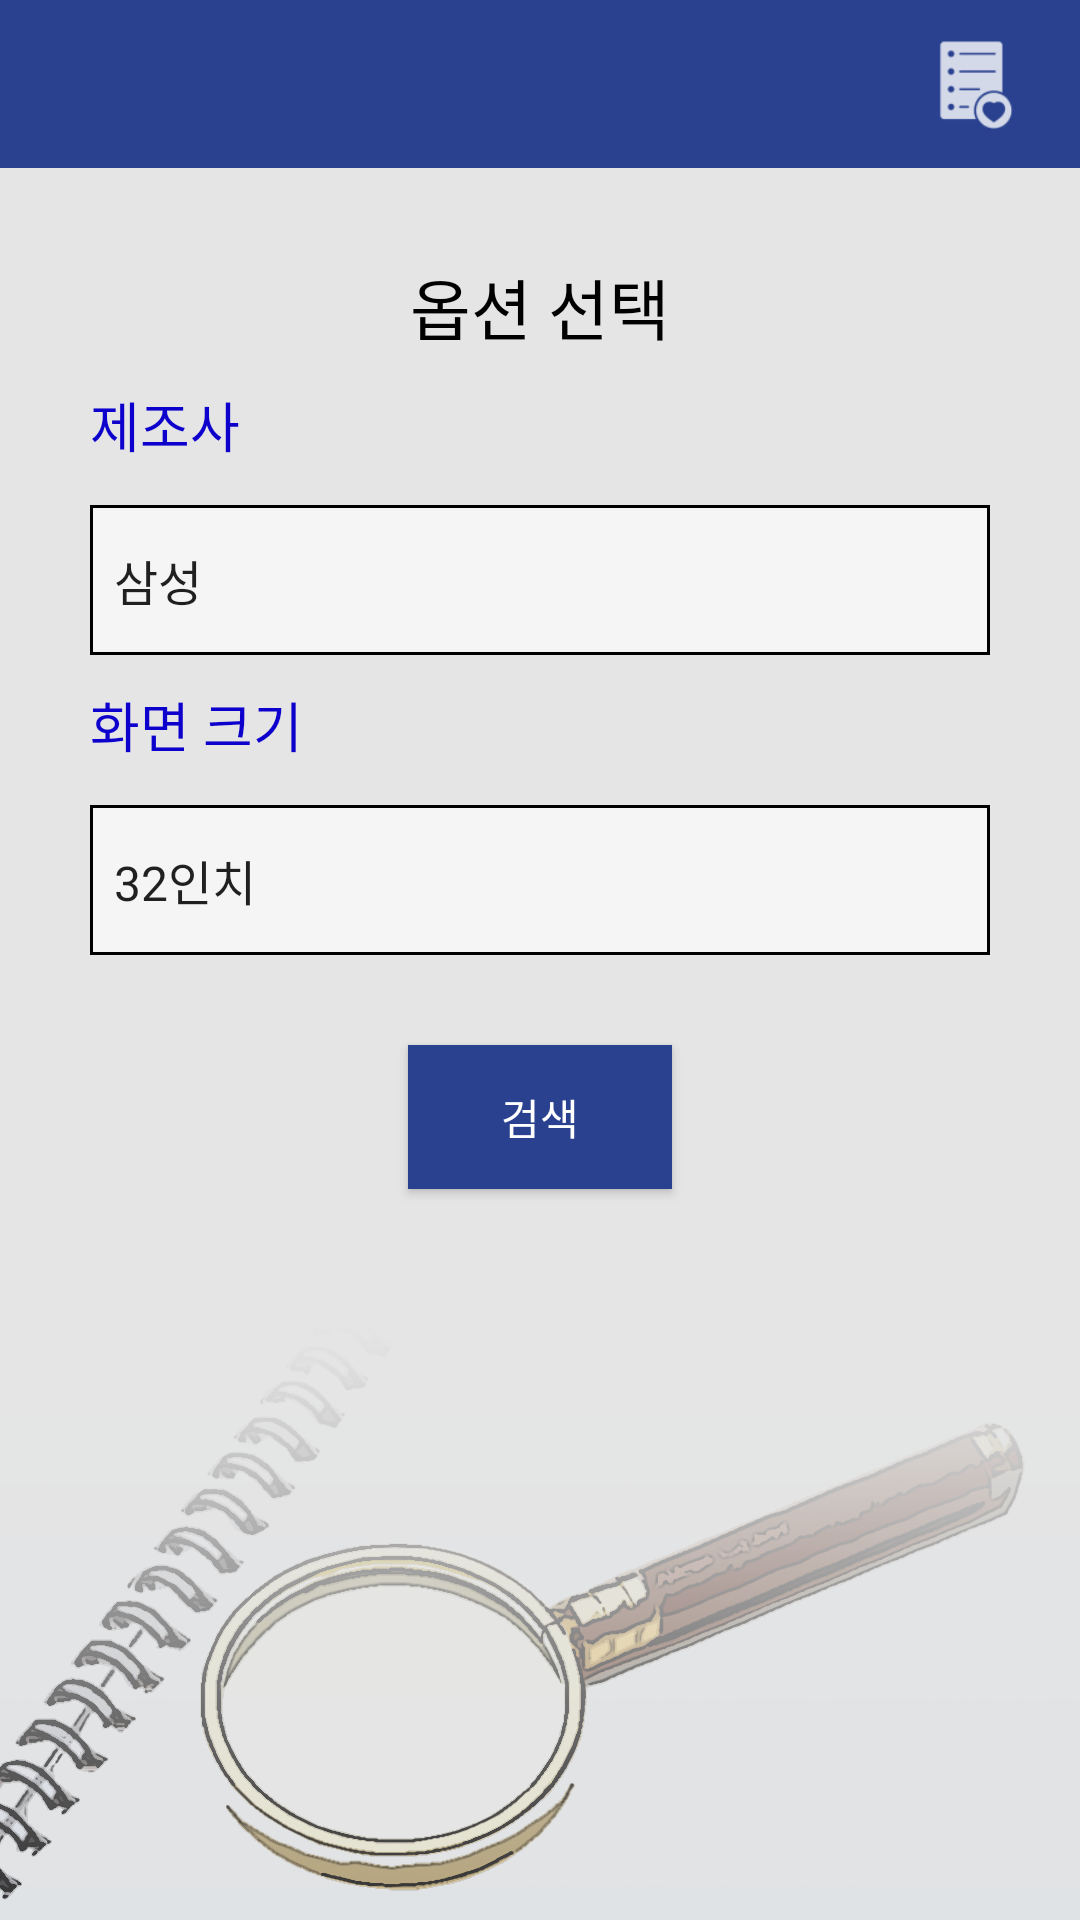

Here is an Android app screen rendered from its layout file. Give the layout XML and the strings, colors and styles it references.
<!-- AndroidManifest.xml: application theme Theme.AppCompat.Light.NoActionBar -->
<!-- res/layout/activity_tvselection.xml -->
<?xml version="1.0" encoding="utf-8"?>
<LinearLayout xmlns:android="http://schemas.android.com/apk/res/android"
    xmlns:app="http://schemas.android.com/apk/res-auto"
    xmlns:tools="http://schemas.android.com/tools"
    android:layout_width="match_parent"
    android:layout_height="match_parent"
    android:orientation="vertical"
    android:background="@drawable/backgroud"
    tools:context=".TvselectionActivity">

    <androidx.appcompat.widget.Toolbar
        android:id="@+id/toolbar"
        android:layout_width="match_parent"
        android:layout_height="wrap_content"
        android:background="#29418F"
        android:theme="@style/AppTheme.NoActionBar"
        app:layout_constraintTop_toTopOf="parent">

        <ImageView
            android:id="@+id/logo"
            android:layout_width="130dp"
            android:layout_height="35dp"
            android:layout_marginLeft="85dp"
            app:srcCompat="@drawable/logo4" />

        <ImageView
            android:layout_width="30dp"
            android:layout_height="30dp"
            android:background="@drawable/ic_wishlist"
            android:id="@+id/wishlistBtn"
            android:layout_marginLeft="95dp"
            ></ImageView>
    </androidx.appcompat.widget.Toolbar>

    <TextView
        android:id="@+id/textView"
        android:layout_width="wrap_content"
        android:layout_height="wrap_content"
        android:layout_alignParentStart="true"
        android:layout_alignParentLeft="true"
        android:layout_alignParentTop="true"
        android:layout_centerHorizontal="true"
        android:layout_gravity="center_horizontal"
        android:layout_marginTop="30dp"
        android:text="옵션 선택"
        android:textAppearance="@style/TextAppearance.AppCompat.Large"
        android:textColor="@android:color/black" />


    <TextView
        android:id="@+id/textView6"
        android:layout_width="300dp"
        android:layout_height="30dp"
        android:layout_gravity="center_horizontal"
        android:layout_marginLeft="0dp"
        android:layout_marginTop="10dp"
        android:background="#e5e5e5"
        android:text="제조사"
        android:textAppearance="@style/TextAppearance.AppCompat.Medium"
        android:textColor="#0E00CC" />

    <Spinner
        android:id="@+id/spinner2"
        android:layout_width="300dp"
        android:layout_height="50dp"
        android:layout_gravity="center_horizontal"
        android:layout_marginTop="10dp"
        android:entries="@array/티브이제조사"
        android:background="@drawable/spinner_background"/>


    <TextView
        android:id="@+id/textView8"
        android:layout_width="300dp"
        android:layout_height="30dp"
        android:layout_gravity="center_horizontal"
        android:layout_marginTop="10dp"
        android:background="#e5e5e5"
        android:text="화면 크기"
        android:textAppearance="@style/TextAppearance.AppCompat.Medium"
        android:textColor="#0E00CC" />

    <Spinner
        android:id="@+id/spinner4"
        android:layout_width="300dp"
        android:layout_height="50dp"
        android:layout_gravity="center_horizontal"
        android:layout_marginTop="10dp"
        android:entries="@array/티브이화면크기"
        android:background="@drawable/spinner_background"/>


    <Button
        android:id="@+id/searchBtn"
        android:layout_width="wrap_content"
        android:layout_height="wrap_content"
        android:layout_gravity="center_horizontal"
        android:layout_marginTop="30dp"
        android:layout_marginBottom="10dp"
        android:layout_weight="0"
        android:text="검색"
        android:background="#29418F"
        android:textColor="#ffffff"/>
</LinearLayout>
<!-- resources referenced by this layout -->
<resources>
  <!-- drawable backgroud: png bitmap (drawable, 184123 bytes) -->
  <!-- drawable ic_wishlist: png bitmap (drawable, 6662 bytes) -->
  <!-- drawable logo4: png bitmap (drawable, 68105 bytes) -->
  <!-- drawable spinner_background (drawable) -->
  <?xml version="1.0" encoding="utf-8"?>
  <shape xmlns:android="http://schemas.android.com/apk/res/android"
      android:layout_height="wrap_content"
      android:layout_width="wrap_content">
  
      
      <solid
          android:color="#f5f5f5"/>
  
      
      <stroke
          android:width="1dp"
          android:color="#000000"/>
  
  </shape>
  <style name="AppTheme.NoActionBar">
          <item name="windowActionBar">false</item>
          <item name="windowNoTitle">true</item>
      </style>
</resources>
